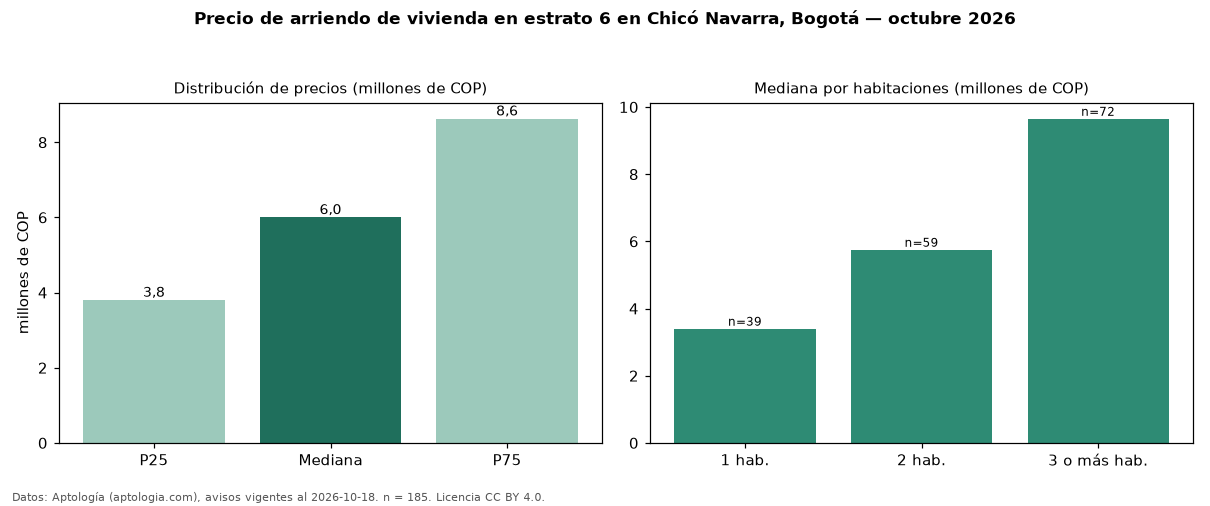

The table this chart was drawn from, first rows:
seccion, metrica, valor, moneda, n
precio, p25, 3800000, COP, 185
precio, mediana, 6000000, COP, 185
precio, p75, 8625000, COP, 185
precio, minimo, 1800000, COP, 185
precio, maximo, 20400000, COP, 185
m2, mediana_precio_m2, 58462, COP, 177
m2, area_mediana_m2, 103.0, m2, 177
admin, mediana_admin_mes, 900000, COP, 95
banos, mediana_banos, 3.0, , 
parqueadero, pct_con_parqueadero, 98.3, %, 181
estrato, estrato_mas_frecuente, 6, , 185
habitaciones, 1, 3400000, COP, 39
habitaciones, 2, 5750000, COP, 59
habitaciones, 3+, 9650000, COP, 72
fuente, fecha_datos, 2026-10-18, , 
fuente, atribucion, https://www.aptologia.com/arriendo/bogot…, , 
fuente, licencia, CC BY 4.0, , 
